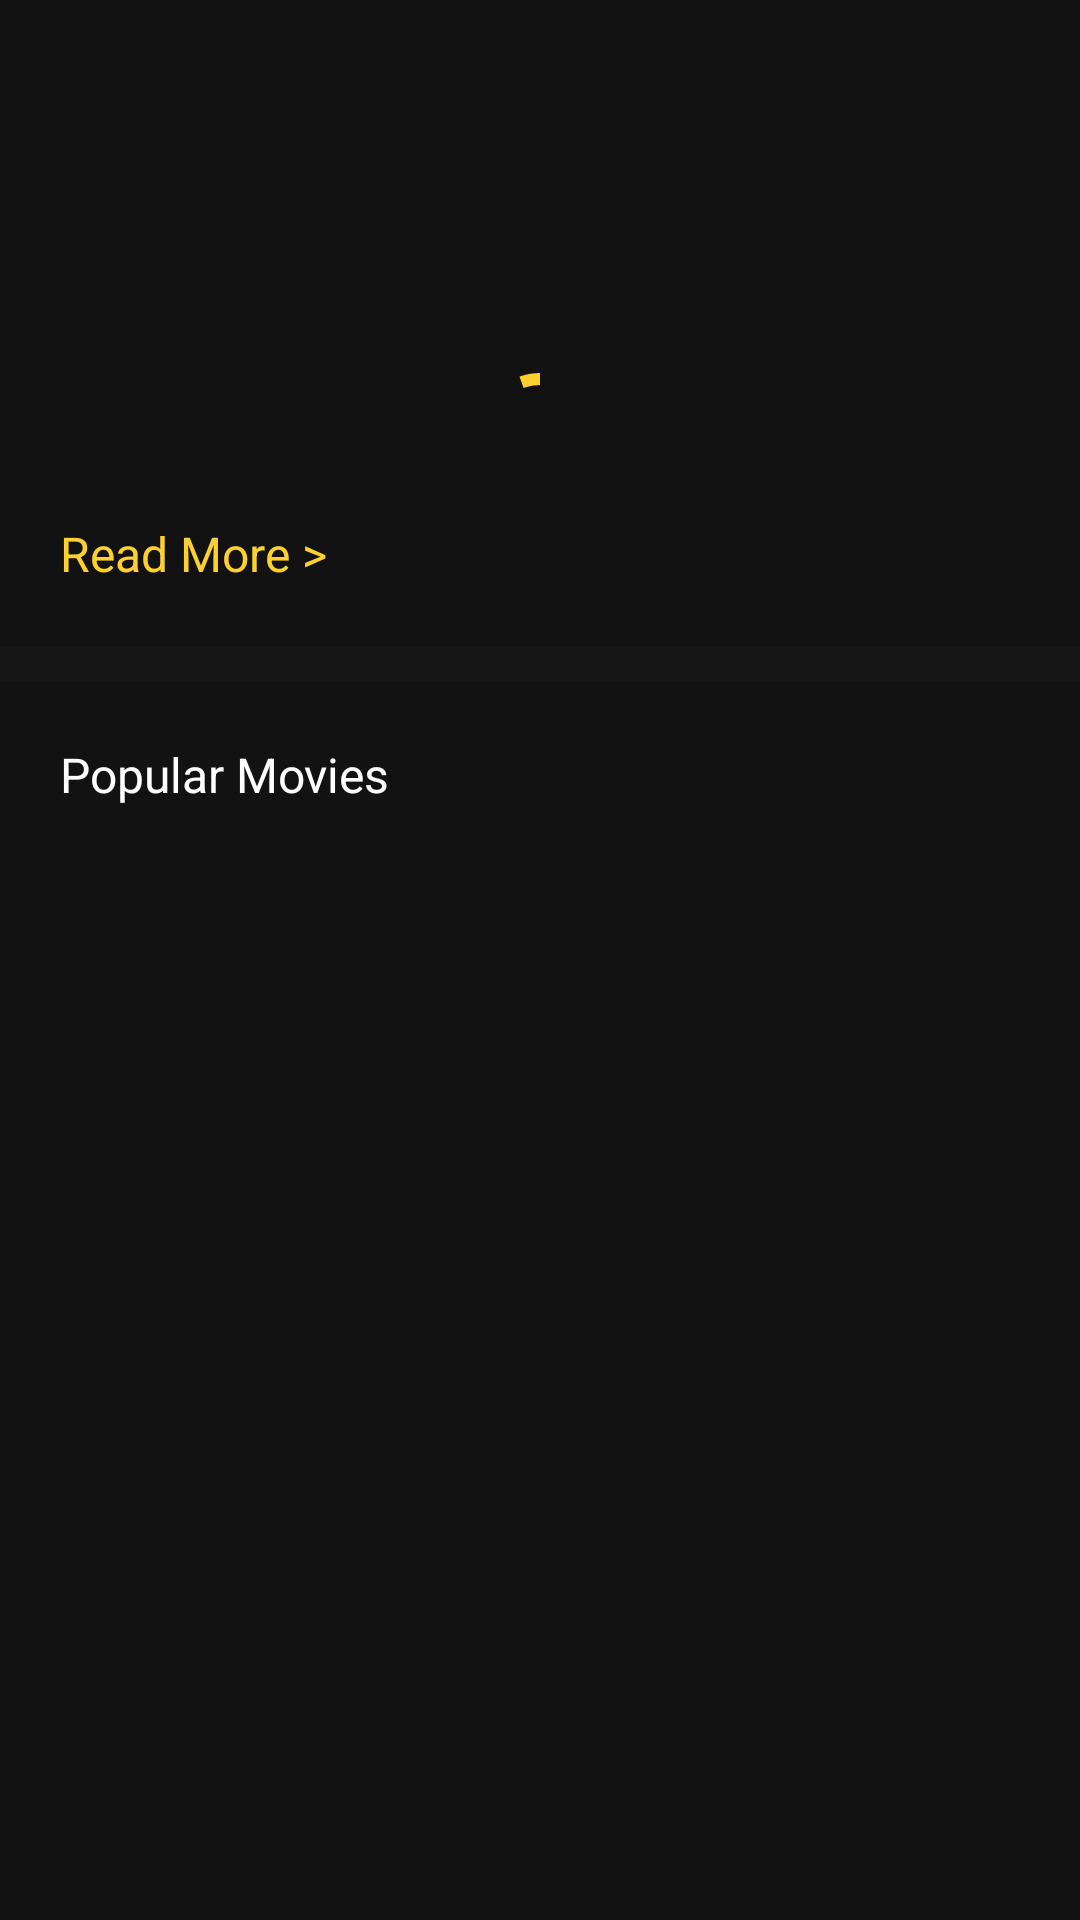

Layout XML and referenced resources for this Android screen:
<!-- AndroidManifest.xml: application theme Theme.Ahoy -->
<!-- res/layout/activity_cast_details.xml -->
<?xml version="1.0" encoding="utf-8"?>
<androidx.core.widget.NestedScrollView xmlns:android="http://schemas.android.com/apk/res/android"
    xmlns:app="http://schemas.android.com/apk/res-auto"
    xmlns:tools="http://schemas.android.com/tools"
    android:layout_width="match_parent"
    android:layout_height="match_parent"
    tools:context=".views.CastDetailsActivity">

    <FrameLayout
        android:layout_width="match_parent"
        android:layout_height="match_parent">

        <LinearLayout
            android:layout_width="match_parent"
            android:layout_height="match_parent"
            android:layout_marginTop="20dp"
            android:orientation="vertical">

            <RelativeLayout
                android:layout_width="match_parent"
                android:layout_height="wrap_content"
                android:layout_margin="20dp">

                <com.google.android.material.imageview.ShapeableImageView
                    android:id="@+id/image_view_cast"
                    android:layout_width="80dp"
                    android:layout_height="80dp"
                    app:shapeAppearance="@style/ShapeAppearance.App.50PercentCircleImageView" />

                <TextView
                    android:id="@+id/text_view_name"
                    android:layout_width="match_parent"
                    android:layout_height="wrap_content"
                    android:layout_marginStart="20dp"
                    android:layout_marginTop="24dp"
                    android:layout_toEndOf="@id/image_view_cast"
                    android:text=""
                    android:textColor="@color/white"
                    android:textSize="20sp"
                    android:textStyle="bold" />

                <TextView
                    android:id="@+id/text_view_sub"
                    android:layout_width="match_parent"
                    android:layout_height="wrap_content"
                    android:layout_below="@id/text_view_name"
                    android:layout_marginStart="20dp"
                    android:layout_toEndOf="@id/image_view_cast"
                    android:text=""
                    android:visibility="gone" />

                <TextView
                    android:id="@+id/text_view_bio"
                    android:layout_width="match_parent"
                    android:layout_height="wrap_content"
                    android:layout_below="@id/image_view_cast"
                    android:layout_marginTop="20dp"
                    android:ellipsize="end"
                    android:justificationMode="inter_word"
                    android:maxLines="5"
                    android:text=""
                    android:textSize="16sp" />

                <TextView
                    android:id="@+id/text_view_more"
                    android:layout_width="wrap_content"
                    android:layout_height="wrap_content"
                    android:layout_below="@id/text_view_bio"
                    android:layout_marginTop="12dp"
                    android:text="Read More >"
                    android:textColor="@color/color_accent"
                    android:textSize="16sp" />
            </RelativeLayout>

            <View
                android:layout_width="match_parent"
                android:layout_height="12dp"
                android:background="@color/color_secondary" />

            <TextView
                android:layout_width="wrap_content"
                android:layout_height="wrap_content"
                android:layout_marginStart="20dp"
                android:layout_marginTop="20dp"
                android:text="Popular Movies"
                android:textColor="@color/white"
                android:textSize="16sp" />

            <androidx.recyclerview.widget.RecyclerView
                android:id="@+id/movies_recycler"
                android:layout_width="wrap_content"
                android:layout_height="wrap_content"
                android:layout_gravity="center_horizontal"
                android:layout_marginTop="20dp" />

        </LinearLayout>

        <com.google.android.material.progressindicator.CircularProgressIndicator
            android:id="@+id/progress_indicator"
            android:layout_width="wrap_content"
            android:layout_height="wrap_content"
            android:layout_gravity="center"
            android:indeterminate="true"
            app:indicatorColor="@color/color_accent" />

    </FrameLayout>

</androidx.core.widget.NestedScrollView>
<!-- resources referenced by this layout -->
<resources>
  <color name="color_accent">#FED130</color>
  <color name="color_secondary">#171717</color>
  <color name="white">#FFFFFFFF</color>
  <style name="ShapeAppearance.App.50PercentCircleImageView" parent="">
          <item name="cornerFamily">rounded</item>
          <item name="cornerSize">50%</item>
      </style>
  <style name="Theme.Ahoy" parent="Theme.MaterialComponents.NoActionBar">
          
          <item name="colorPrimary">@color/color_primary</item>
          <item name="colorPrimaryVariant">@color/color_primary</item>
          <item name="colorOnPrimary">@color/white</item>
          
          <item name="colorSecondary">@color/teal_200</item>
          <item name="colorSecondaryVariant">@color/teal_700</item>
          <item name="colorOnSecondary">@color/color_accent</item>
          
          <item name="android:statusBarColor" tools:targetApi="l">?attr/colorPrimaryVariant</item>
          
      </style>
  <color name="color_primary">#121212</color>
  <color name="teal_200">#FF03DAC5</color>
  <color name="teal_700">#FF018786</color>
</resources>
